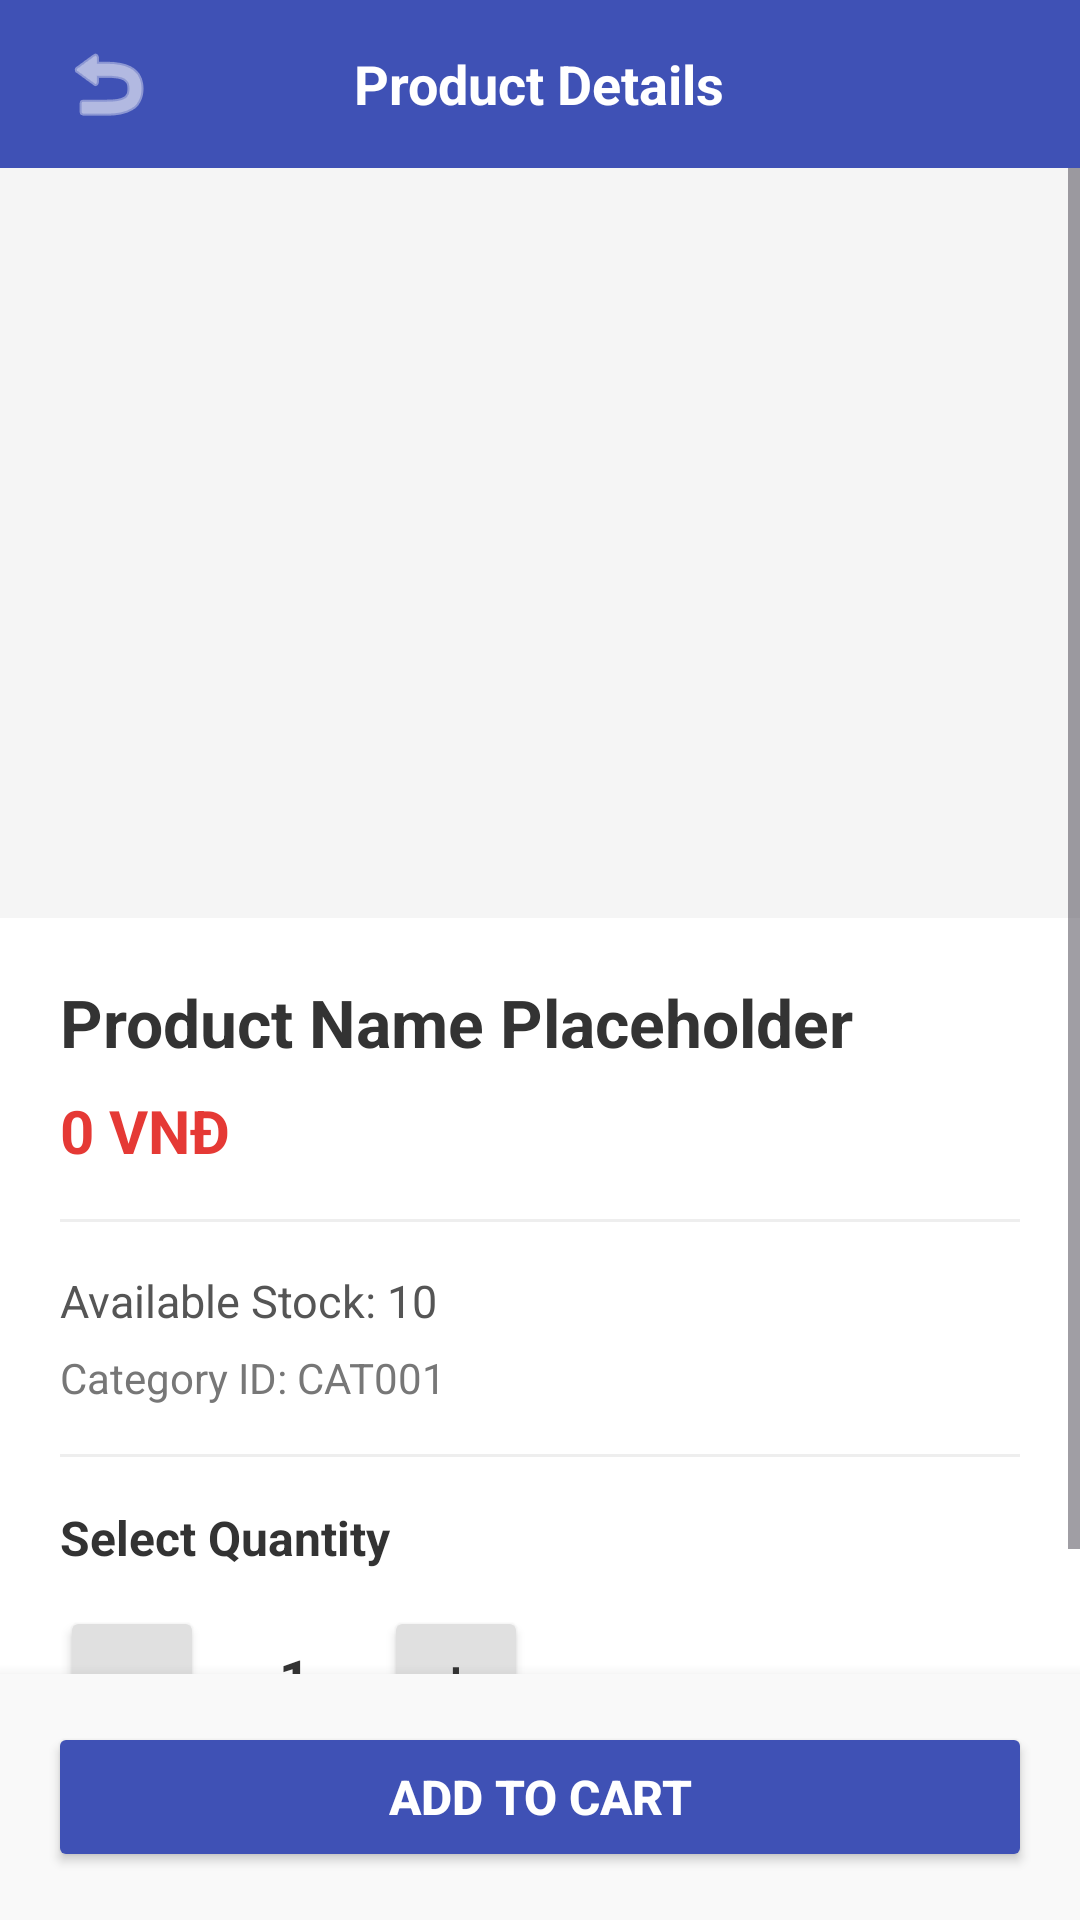

This screen was rendered from an Android layout file. Write that file and the resources it references.
<!-- AndroidManifest.xml: application theme Theme.K234112ehqv -->
<!-- res/layout/activity_customer_product_detail.xml -->
<?xml version="1.0" encoding="utf-8"?>
<LinearLayout xmlns:android="http://schemas.android.com/apk/res/android"
    xmlns:app="http://schemas.android.com/apk/res-auto"
    android:layout_width="match_parent"
    android:layout_height="match_parent"
    android:orientation="vertical"
    android:background="#FFFFFF"
    android:fitsSystemWindows="true">

    
    <RelativeLayout
        android:layout_width="match_parent"
        android:layout_height="56dp"
        android:background="#3F51B5"
        android:paddingHorizontal="16dp">

        <ImageButton
            android:id="@+id/btnBack"
            android:layout_width="40dp"
            android:layout_height="40dp"
            android:layout_centerVertical="true"
            android:background="?android:attr/selectableItemBackgroundBorderless"
            android:src="@android:drawable/ic_menu_revert"
            app:tint="#FFFFFF"
            android:contentDescription="Back" />

        <TextView
            android:layout_width="wrap_content"
            android:layout_height="wrap_content"
            android:layout_centerInParent="true"
            android:text="Product Details"
            android:textColor="#FFFFFF"
            android:textSize="18sp"
            android:textStyle="bold" />
    </RelativeLayout>

    <ScrollView
        android:layout_width="match_parent"
        android:layout_height="0dp"
        android:layout_weight="1">

        <LinearLayout
            android:layout_width="match_parent"
            android:layout_height="wrap_content"
            android:orientation="vertical">

            <ImageView
                android:id="@+id/imgDetailProduct"
                android:layout_width="match_parent"
                android:layout_height="250dp"
                android:scaleType="centerCrop"
                android:background="#F5F5F5"
                android:contentDescription="Product Image" />

            <LinearLayout
                android:layout_width="match_parent"
                android:layout_height="wrap_content"
                android:orientation="vertical"
                android:padding="20dp">

                <TextView
                    android:id="@+id/txtDetailName"
                    android:layout_width="match_parent"
                    android:layout_height="wrap_content"
                    android:text="Product Name Placeholder"
                    android:textColor="#333333"
                    android:textSize="22sp"
                    android:textStyle="bold" />

                <TextView
                    android:id="@+id/txtDetailPrice"
                    android:layout_width="match_parent"
                    android:layout_height="wrap_content"
                    android:layout_marginTop="8dp"
                    android:text="0 VNĐ"
                    android:textColor="#E53935"
                    android:textSize="20sp"
                    android:textStyle="bold" />

                <View
                    android:layout_width="match_parent"
                    android:layout_height="1dp"
                    android:layout_marginVertical="16dp"
                    android:background="#EEEEEE" />

                <TextView
                    android:id="@+id/txtDetailStock"
                    android:layout_width="match_parent"
                    android:layout_height="wrap_content"
                    android:text="Available Stock: 10"
                    android:textColor="#555555"
                    android:textSize="15sp" />

                <TextView
                    android:id="@+id/txtDetailCategory"
                    android:layout_width="match_parent"
                    android:layout_height="wrap_content"
                    android:layout_marginTop="6dp"
                    android:text="Category ID: CAT001"
                    android:textColor="#777777"
                    android:textSize="14sp" />

                <View
                    android:layout_width="match_parent"
                    android:layout_height="1dp"
                    android:layout_marginVertical="16dp"
                    android:background="#EEEEEE" />

                <TextView
                    android:layout_width="match_parent"
                    android:layout_height="wrap_content"
                    android:text="Select Quantity"
                    android:textColor="#333333"
                    android:textSize="16sp"
                    android:textStyle="bold" />

                <LinearLayout
                    android:layout_width="wrap_content"
                    android:layout_height="wrap_content"
                    android:layout_marginTop="12dp"
                    android:orientation="horizontal"
                    android:gravity="center">

                    <Button
                        android:id="@+id/btnDetailMinus"
                        android:layout_width="48dp"
                        android:layout_height="48dp"
                        android:text="-"
                        android:textSize="18sp"
                        android:backgroundTint="#E0E0E0"
                        android:textColor="#333333" />

                    <TextView
                        android:id="@+id/txtDetailQuantity"
                        android:layout_width="60dp"
                        android:layout_height="wrap_content"
                        android:gravity="center"
                        android:text="1"
                        android:textColor="#333333"
                        android:textSize="18sp"
                        android:textStyle="bold" />

                    <Button
                        android:id="@+id/btnDetailPlus"
                        android:layout_width="48dp"
                        android:layout_height="48dp"
                        android:text="+"
                        android:textSize="18sp"
                        android:backgroundTint="#E0E0E0"
                        android:textColor="#333333" />
                </LinearLayout>

            </LinearLayout>
        </LinearLayout>
    </ScrollView>

    <LinearLayout
        android:layout_width="match_parent"
        android:layout_height="wrap_content"
        android:padding="16dp"
        android:background="#F9F9F9"
        android:elevation="8dp">

        <Button
            android:id="@+id/btnAddToCart"
            android:layout_width="match_parent"
            android:layout_height="50dp"
            android:text="ADD TO CART"
            android:textColor="#FFFFFF"
            android:backgroundTint="#3F51B5"
            android:textSize="16sp"
            android:textStyle="bold" />
    </LinearLayout>

</LinearLayout>
<!-- resources referenced by this layout -->
<resources>
  <style name="Theme.K234112ehqv" parent="Base.Theme.K234112ehqv" />
  <style name="Base.Theme.K234112ehqv" parent="Theme.Material3.DayNight.NoActionBar">
          
          
      </style>
</resources>
